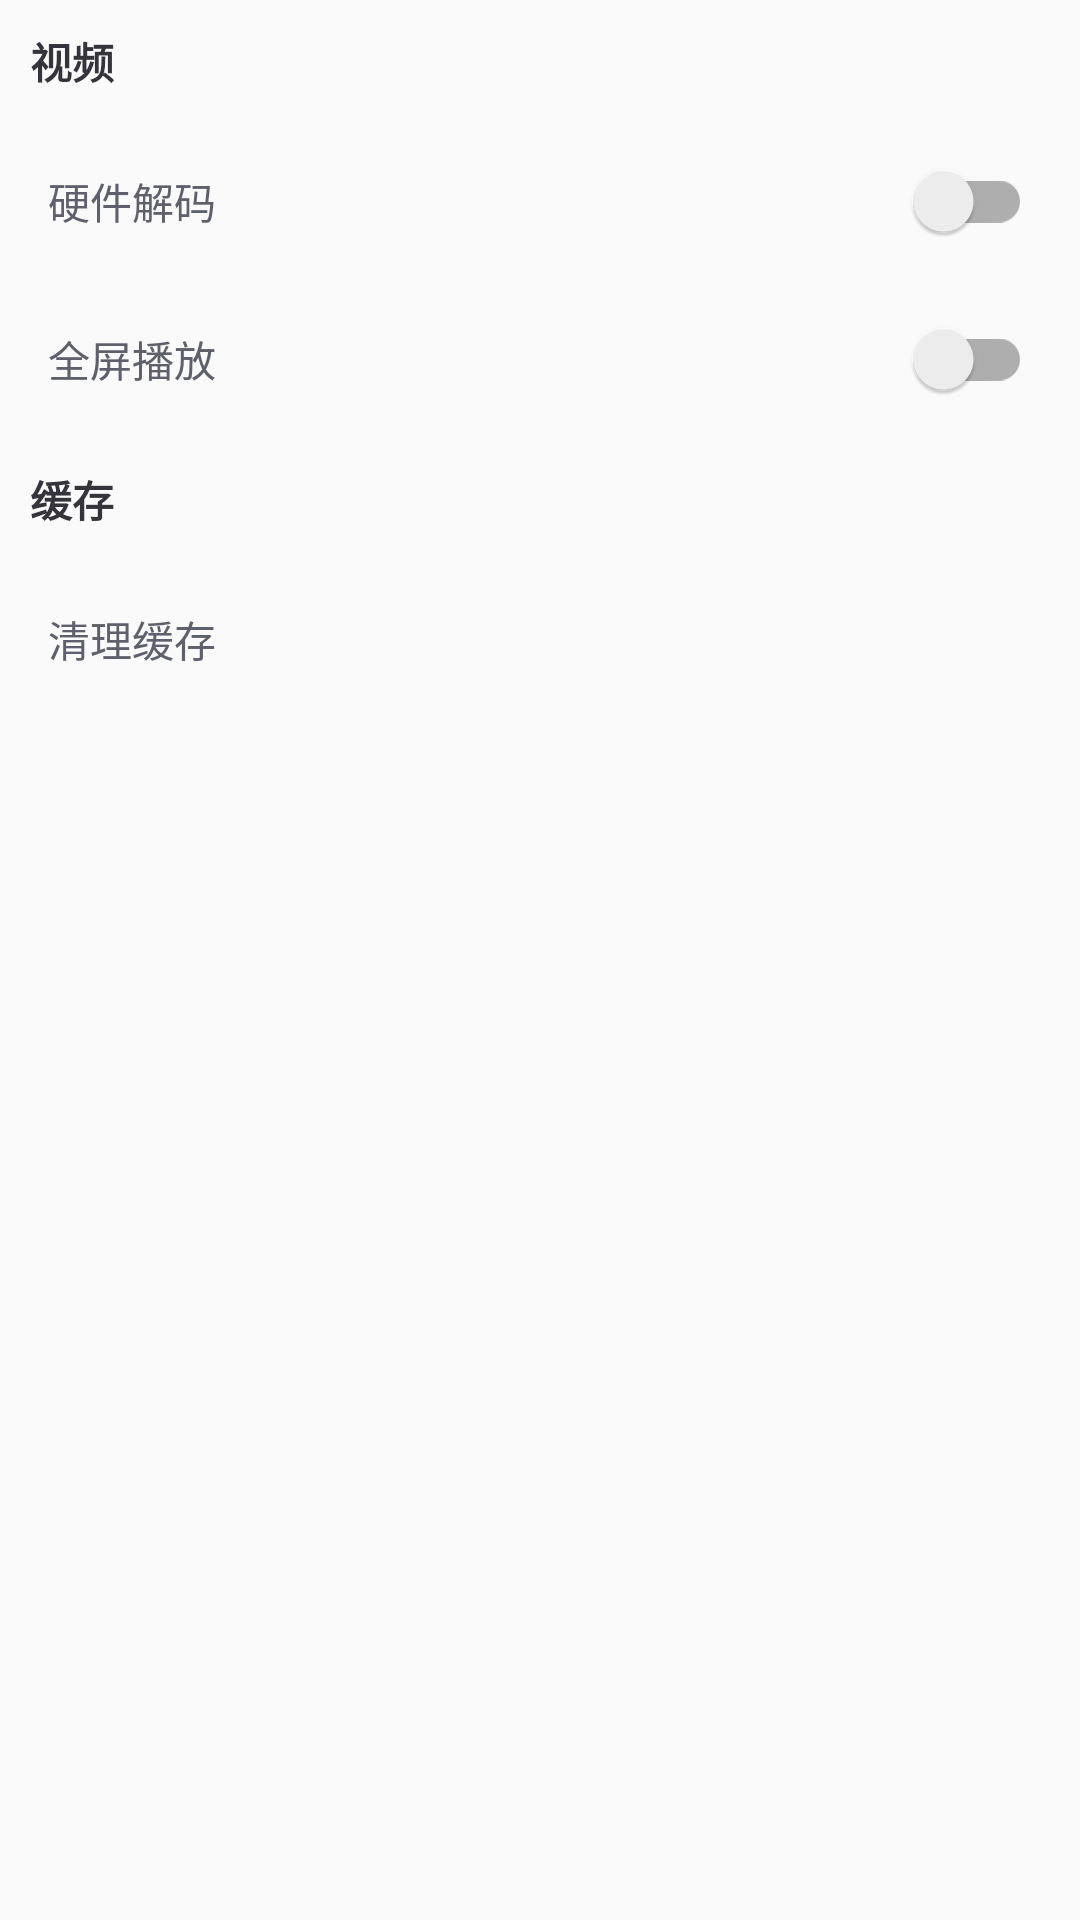

Write the Android layout XML for this screen, with the resource values it uses.
<!-- AndroidManifest.xml: application theme AppTheme -->
<!-- res/layout/dialog_settings.xml -->
<?xml version="1.0" encoding="utf-8"?>
<androidx.constraintlayout.widget.ConstraintLayout xmlns:android="http://schemas.android.com/apk/res/android"
    android:layout_width="match_parent"
    android:layout_height="wrap_content"
    xmlns:app="http://schemas.android.com/apk/res-auto">

    <androidx.appcompat.widget.AppCompatTextView
        android:id="@+id/header_video"
        android:layout_width="match_parent"
        android:layout_height="wrap_content"
        android:text="视频"
        app:layout_constraintTop_toTopOf="parent"
        app:layout_constraintStart_toStartOf="parent"
        app:layout_constraintEnd_toEndOf="parent"
        android:padding="10dp"
        android:textColor="@color/shark_gray"
        android:textSize="14sp"
        android:textStyle="bold"
        />

    <com.google.android.material.switchmaterial.SwitchMaterial
        android:id="@+id/video_hardcode"
        android:layout_width="match_parent"
        android:layout_height="wrap_content"
        android:text="硬件解码"
        app:layout_constraintTop_toBottomOf="@id/header_video"
        app:layout_constraintStart_toStartOf="parent"
        app:layout_constraintEnd_toEndOf="parent"
        android:padding="16dp"
        android:textSize="14sp"
        android:textColor="@color/fish_gray"
        />


    <com.google.android.material.switchmaterial.SwitchMaterial
        android:id="@+id/video_fullscreen"
        android:layout_width="match_parent"
        android:layout_height="wrap_content"
        android:text="全屏播放"
        app:layout_constraintTop_toBottomOf="@id/video_hardcode"
        app:layout_constraintStart_toStartOf="parent"
        app:layout_constraintEnd_toEndOf="parent"
        android:padding="16dp"
        android:textSize="14sp"
        android:textColor="@color/fish_gray"
        />

    <androidx.appcompat.widget.AppCompatTextView
        android:id="@+id/header_cache"
        android:layout_width="match_parent"
        android:layout_height="wrap_content"
        android:text="缓存"
        app:layout_constraintTop_toBottomOf="@id/video_fullscreen"
        app:layout_constraintStart_toStartOf="parent"
        app:layout_constraintEnd_toEndOf="parent"
        android:padding="10dp"
        android:textColor="@color/shark_gray"
        android:textSize="14sp"
        android:textStyle="bold"
        />

    <androidx.appcompat.widget.AppCompatTextView
        android:id="@+id/cache_clean"
        android:layout_width="match_parent"
        android:layout_height="wrap_content"
        android:text="清理缓存"
        app:layout_constraintTop_toBottomOf="@id/header_cache"
        app:layout_constraintStart_toStartOf="parent"
        app:layout_constraintEnd_toEndOf="parent"
        android:padding="16dp"
        android:textSize="14sp"
        android:textColor="@color/fish_gray"
        />

</androidx.constraintlayout.widget.ConstraintLayout>
<!-- resources referenced by this layout -->
<resources>
  <color name="fish_gray">#5e616d</color>
  <color name="shark_gray">#35333c</color>
  <style name="AppTheme" parent="Theme.AppCompat.Light.DarkActionBar">
          
          <item name="colorPrimary">@color/colorPrimary</item>
          <item name="colorPrimaryDark">@color/colorPrimaryDark</item>
          <item name="colorAccent">@color/colorAccent</item>
          <item name="windowNoTitle">true</item>
          <item name="android:statusBarColor">@color/colorPrimary</item>
          <item name="android:colorPrimary">@color/colorPrimary</item>
          <item name="android:colorPrimaryDark">@color/colorPrimaryDark</item>
          <item name="android:colorAccent">@color/colorAccent</item>
          <item name="android:windowTranslucentStatus">true</item>
      </style>
  <color name="colorPrimary">#51C4D3</color>
  <color name="colorPrimaryDark">#EEEEEE</color>
  <color name="colorAccent">#50AEE1</color>
</resources>
